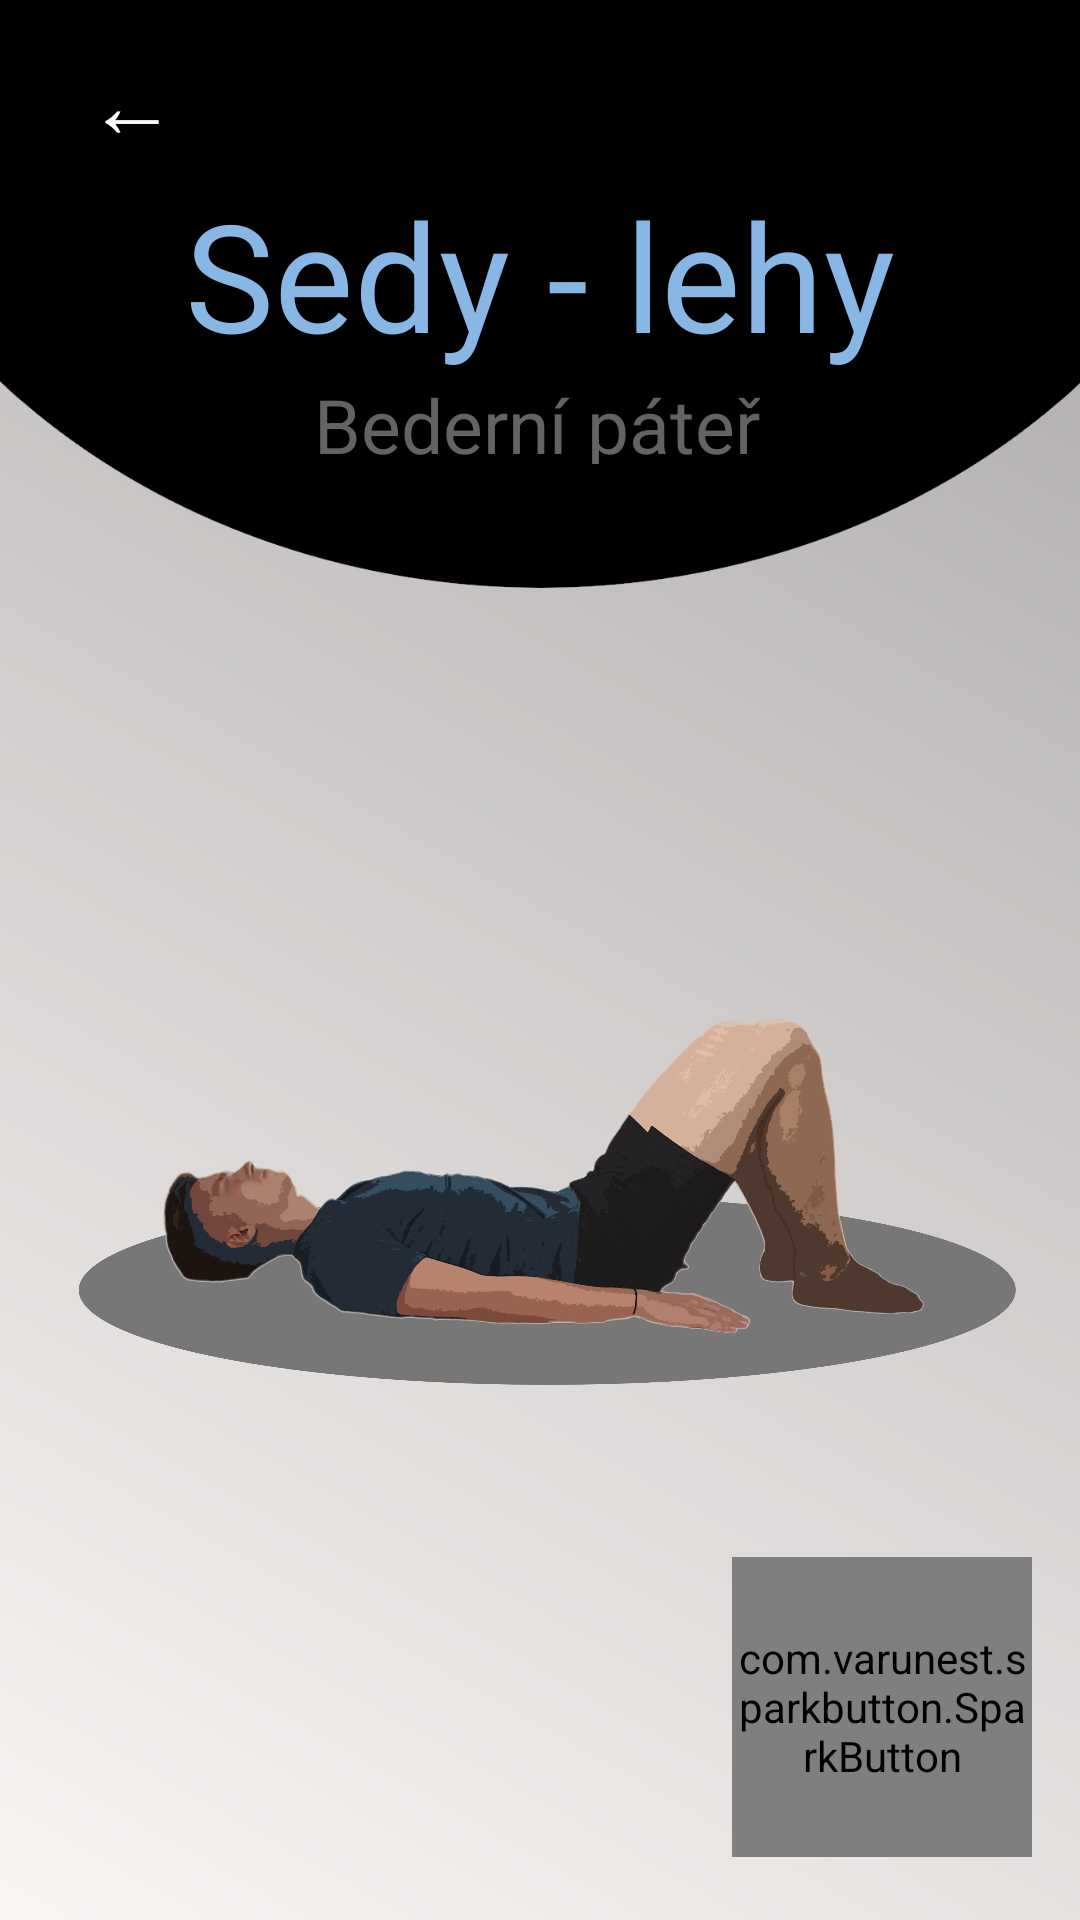

Android layout source for this screen:
<!-- AndroidManifest.xml: application theme AppTheme -->
<!-- res/layout/activity_b_sedy.xml -->
<?xml version="1.0" encoding="utf-8"?>
<LinearLayout xmlns:android="http://schemas.android.com/apk/res/android"
    android:layout_width="match_parent"
    android:layout_height="match_parent"
    xmlns:app="http://schemas.android.com/apk/res-auto"
    android:orientation="vertical"
    android:background="@drawable/bgn_main_screen"
    android:id="@+id/outLinear">


    <LinearLayout xmlns:android="http://schemas.android.com/apk/res/android"
        android:id="@+id/inLinear3"
        android:layout_width="match_parent"
        android:layout_height="200dp"
        android:background="@drawable/bg_cviceni"
        android:orientation="vertical"

        >

        <Button
            android:id="@+id/previous"
            android:layout_marginTop="10dp"
            android:layout_width="wrap_content"
            android:layout_height="wrap_content"
            android:text="←"
            android:textSize="30dp"
            android:textColor="#FFFFFF"
            android:background="#000000"/>


        
        <RelativeLayout
            android:layout_width="match_parent"
            android:layout_height="wrap_content"
            android:layout_marginTop="0dp">


            <TextView
                android:layout_width="wrap_content"
                android:layout_height="wrap_content"
                android:layout_centerInParent="true"
                android:text="Sedy - lehy"
                android:textColor="#88b6e5"
                android:textSize="50sp" />

        </RelativeLayout>
        <TextView
            android:id="@+id/text_posture4"
            android:layout_width="wrap_content"
            android:layout_height="30dp"
            android:layout_alignParentTop="true"
            android:layout_gravity="center"
            android:layout_marginStart="4dp"
            android:layout_marginLeft="4dp"
            android:layout_marginEnd="5dp"
            android:layout_marginRight="5dp"
            android:lineSpacingExtra="-1dp"
            android:text="Bederní páteř"
            android:textAlignment="center"
            android:textColor="#636363"
            android:textSize="25dp"
            android:transitionName="descTransition"/>

    </LinearLayout>

    <RelativeLayout
        android:layout_width="wrap_content"
        android:layout_height="wrap_content">


        <ImageView
            android:id="@+id/pic_krk1"
            android:layout_width="wrap_content"
            android:layout_height="wrap_content"
            android:src="@drawable/silueta_bedra_1"/>


        <com.varunest.sparkbutton.SparkButton
            android:id="@+id/spark_button"
            android:layout_width="100dp"
            android:layout_height="100dp"
            android:layout_alignBottom="@+id/pic_krk1"
            android:layout_alignParentEnd="true"
            android:layout_alignParentRight="true"
            android:layout_marginEnd="16dp"
            android:layout_marginRight="16dp"
            android:layout_marginBottom="21dp"
            app:sparkbutton_activeImage="@drawable/zarovka_on"
            app:sparkbutton_iconSize="50dp"
            app:sparkbutton_inActiveImage="@drawable/zarovka_off"
            app:sparkbutton_primaryColor="@color/primaryColor_Animation"
            app:sparkbutton_secondaryColor="@color/secondaryColor_Animation" />


    </RelativeLayout>




</LinearLayout>
<!-- resources referenced by this layout -->
<resources>
  <color name="primaryColor_Animation">#feff13</color>
  <color name="secondaryColor_Animation">#88b6e5</color>
  <!-- drawable bg_cviceni: png bitmap (drawable, 14120 bytes) -->
  <!-- drawable bgn_main_screen (drawable) -->
  <?xml version="1.0" encoding="utf-8"?>
  <shape xmlns:android="http://schemas.android.com/apk/res/android">
  
      <solid
          android:color="#99141417"
          />
  
  
      <gradient android:startColor="#F7F2EF "
          android:endColor="#726D6D"
          android:angle="45"/>
  </shape>
  <!-- drawable silueta_bedra_1: png bitmap (drawable, 810522 bytes) -->
  <!-- drawable zarovka_off: png bitmap (drawable, 31006 bytes) -->
  <!-- drawable zarovka_on: png bitmap (drawable, 29183 bytes) -->
  <style name="AppTheme" parent="Theme.AppCompat.Light.NoActionBar">
          
          <item name="colorPrimary">@color/colorPrimary</item>
          <item name="colorPrimaryDark">@color/colorPrimaryDark</item>
          <item name="colorAccent">@color/colorAccent</item>
          <item name="android:windowActivityTransitions">true</item>
      </style>
  <color name="colorPrimary">#0f0f0f</color>
  <color name="colorPrimaryDark">#0f0f0f</color>
  <color name="colorAccent">#88b6e5</color>
</resources>
